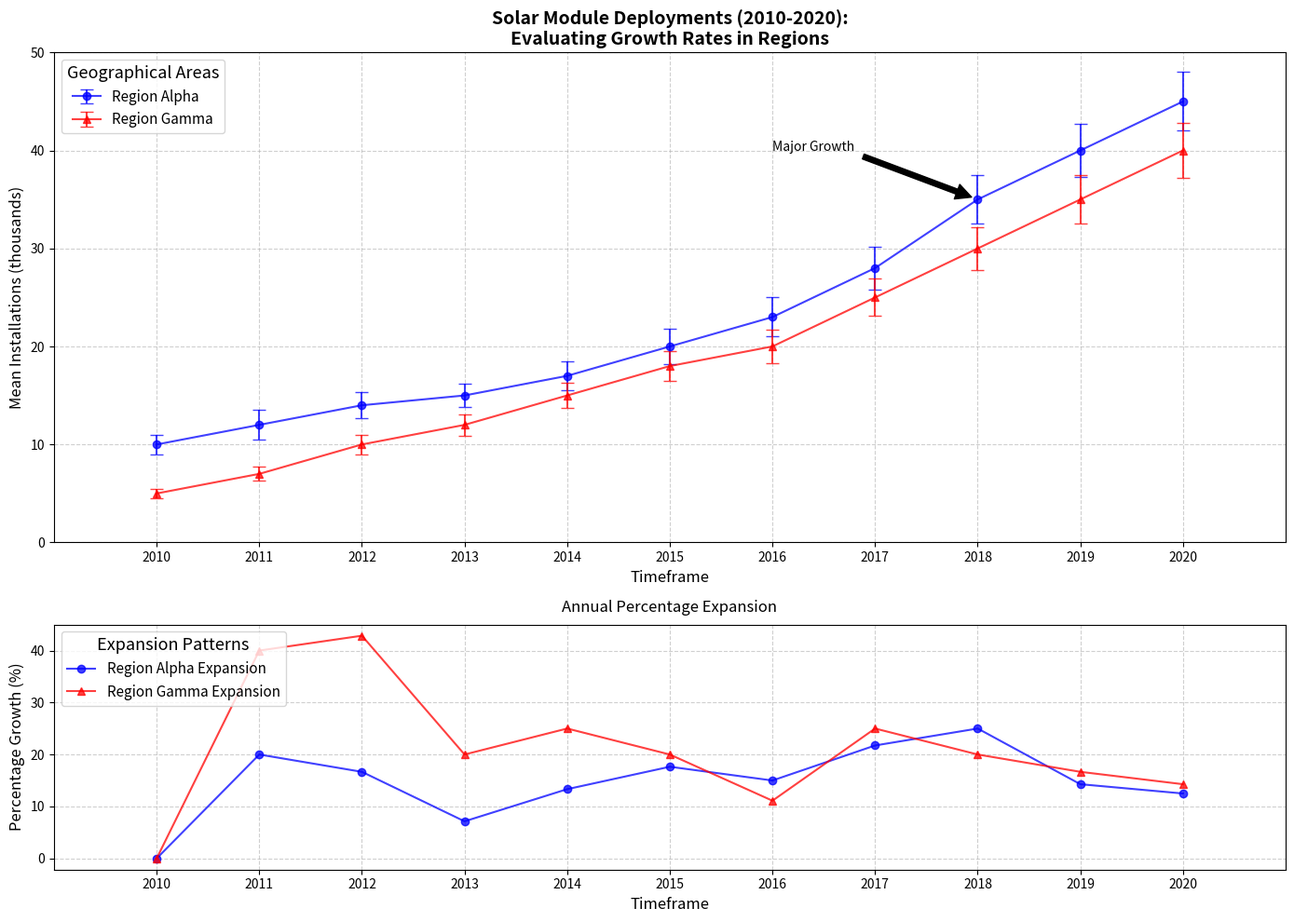

Source code (Python):
import numpy as np
import matplotlib.pyplot as plt

years = np.arange(2010, 2021)

installations_state_a = np.array([10, 12, 14, 15, 17, 20, 23, 28, 35, 40, 45])
installations_state_c = np.array([5, 7, 10, 12, 15, 18, 20, 25, 30, 35, 40])

def calc_percentage_increase(data):
    return np.array([0] + [((data[i] - data[i-1]) / data[i-1]) * 100 for i in range(1, len(data))])

pct_increase_a = calc_percentage_increase(installations_state_a)
pct_increase_c = calc_percentage_increase(installations_state_c)

error_state_a = np.array([1.0, 1.5, 1.3, 1.2, 1.5, 1.8, 2.0, 2.2, 2.5, 2.7, 3.0])
error_state_c = np.array([0.5, 0.7, 1.0, 1.1, 1.3, 1.5, 1.7, 1.9, 2.2, 2.5, 2.8])

fig, ax = plt.subplots(2, 1, figsize=(14, 10), gridspec_kw={'height_ratios': [2, 1]})

ax[0].errorbar(years, installations_state_a, yerr=error_state_a, label='Region Alpha', fmt='-o', capsize=5, color='blue', alpha=0.75)
ax[0].errorbar(years, installations_state_c, yerr=error_state_c, label='Region Gamma', fmt='-^', capsize=5, color='red', alpha=0.75)

ax[0].set_title("Solar Module Deployments (2010-2020):\nEvaluating Growth Rates in Regions", fontsize=14, weight='bold')
ax[0].set_xlabel("Timeframe", fontsize=12)
ax[0].set_ylabel("Mean Installations (thousands)", fontsize=12)
ax[0].set_xticks(years)
ax[0].set_xlim(2009, 2021)
ax[0].set_ylim(0, 50)
ax[0].grid(True, linestyle='--', alpha=0.6)
ax[0].legend(title="Geographical Areas", title_fontsize='13', fontsize='11', loc='upper left', frameon=True)

ax[0].annotate('Major Growth', xy=(2018, 35), xytext=(2016, 40), arrowprops=dict(facecolor='black', shrink=0.05), fontsize=10)

ax[1].plot(years, pct_increase_a, '-o', label='Region Alpha Expansion', color='blue', alpha=0.75)
ax[1].plot(years, pct_increase_c, '-^', label='Region Gamma Expansion', color='red', alpha=0.75)

ax[1].set_title("Annual Percentage Expansion", fontsize=12, pad=10)
ax[1].set_xlabel("Timeframe", fontsize=12)
ax[1].set_ylabel("Percentage Growth (%)", fontsize=12)
ax[1].set_xticks(years)
ax[1].set_xlim(2009, 2021)
ax[1].grid(True, linestyle='--', alpha=0.6)
ax[1].legend(title="Expansion Patterns", title_fontsize='13', fontsize='11', loc='upper left', frameon=True)

plt.tight_layout()
plt.show()
